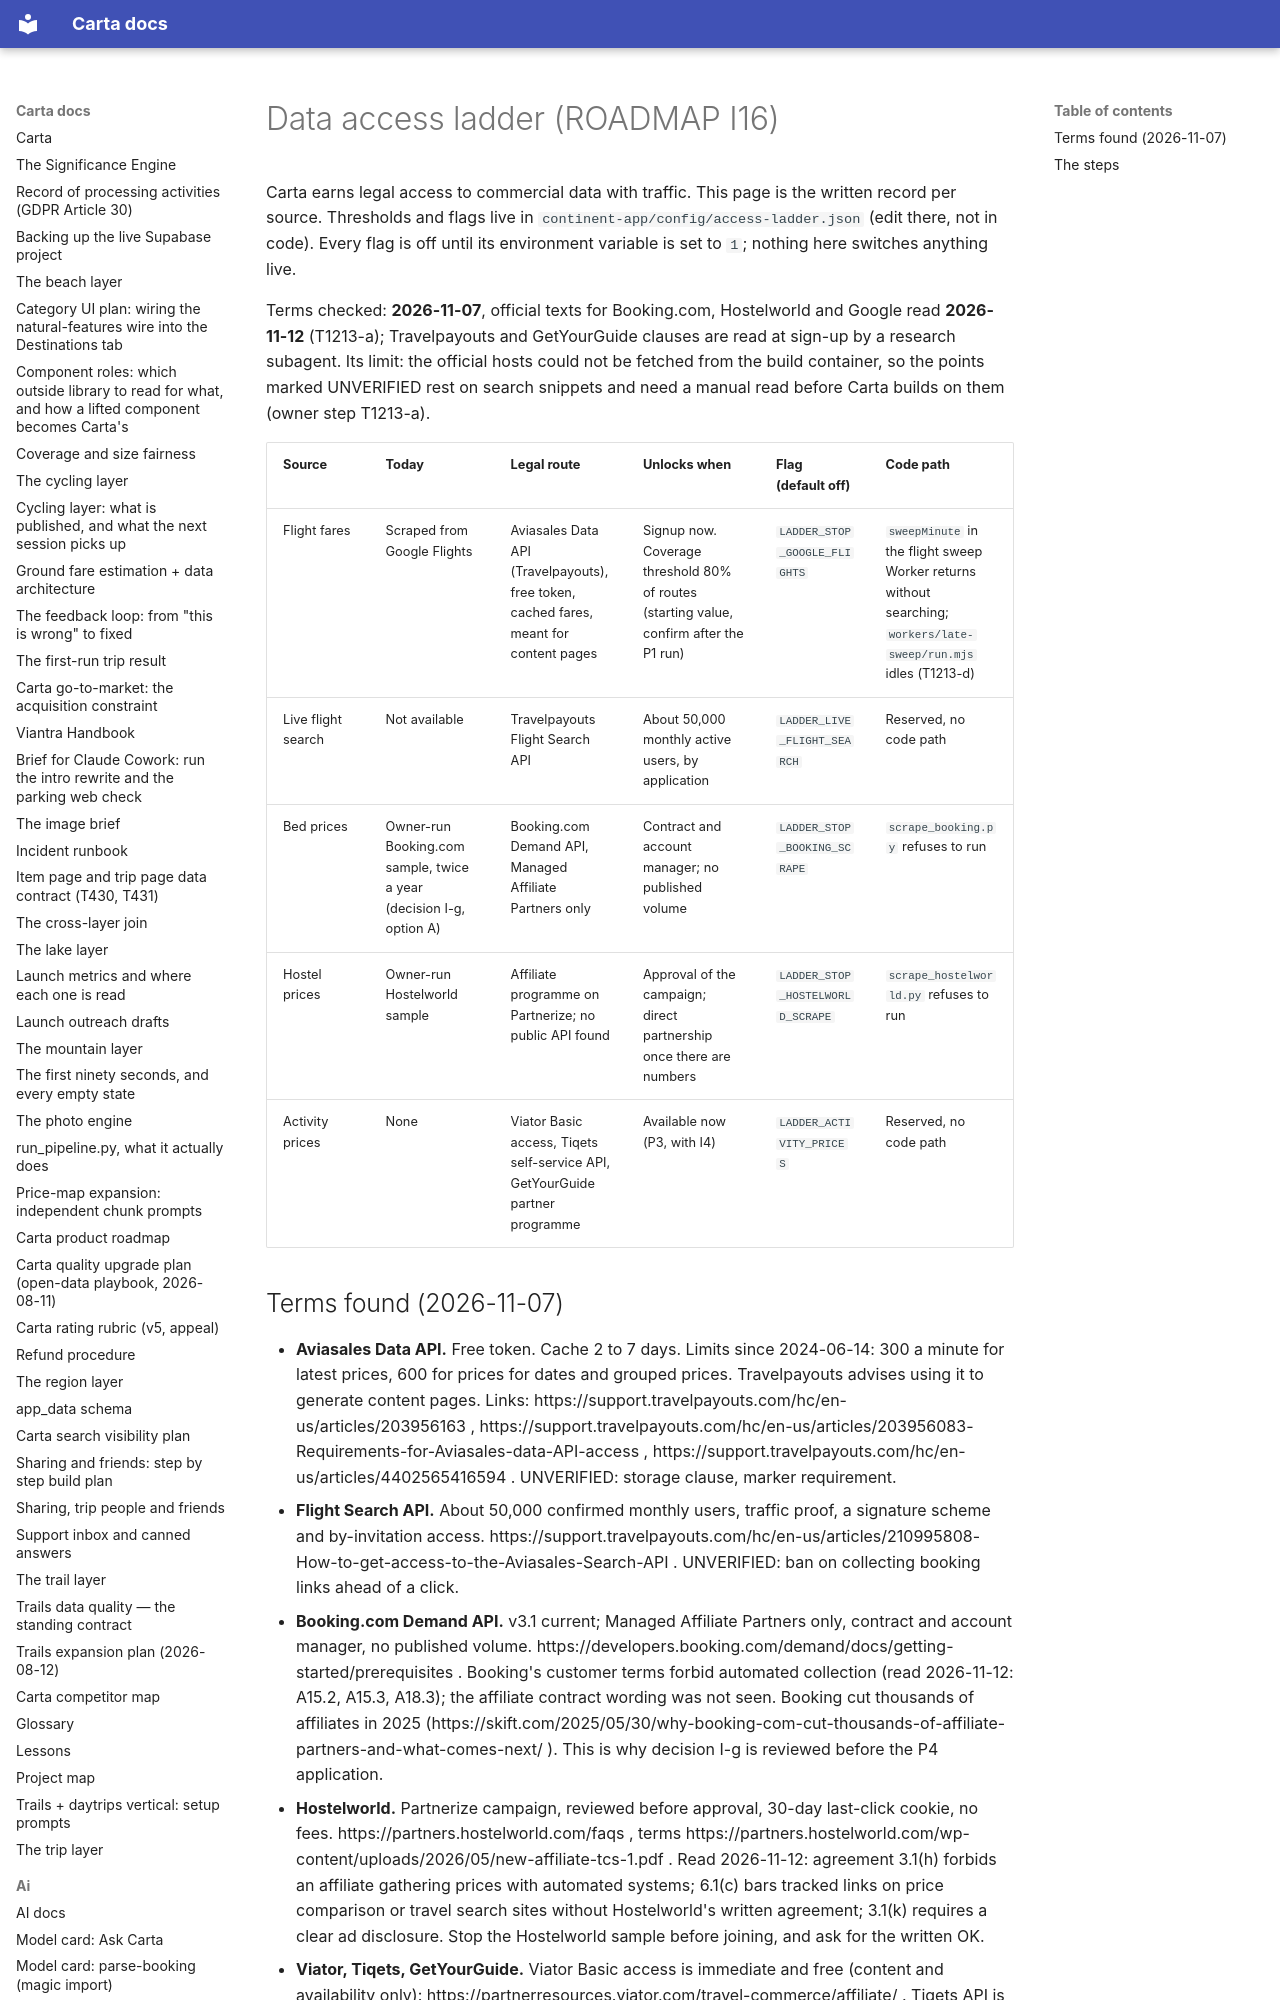

repository: basvn123/carta-travel-app · page: data/access-ladder/index.html · generator: mkdocs

# Data access ladder (ROADMAP I16)

Carta earns legal access to commercial data with traffic. This page is the written record per source. Thresholds and flags live in `continent-app/config/access-ladder.json` (edit there, not in code). Every flag is off until its environment variable is set to `1`; nothing here switches anything live.

Terms checked: **2026-11-07**, official texts for Booking.com, Hostelworld and Google read **2026-11-12** (T1213-a); Travelpayouts and GetYourGuide clauses are read at sign-up by a research subagent. Its limit: the official hosts could not be fetched from the build container, so the points marked UNVERIFIED rest on search snippets and need a manual read before Carta builds on them (owner step T1213-a).
